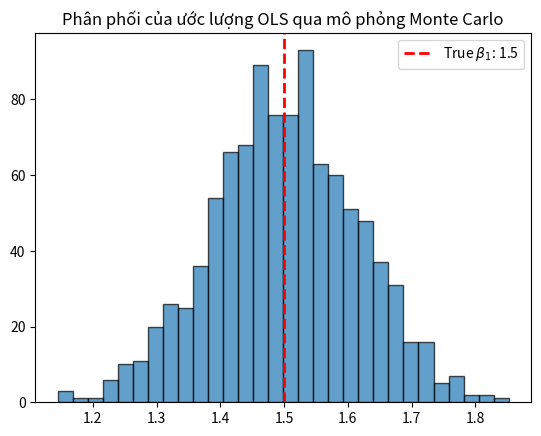

Write Python code to recreate this figure.
import numpy as np
import matplotlib.pyplot as plt

# 1. Khởi tạo tham số thật
np.random.seed(42)
N, p = 100, 2 # 100 mẫu, 2 biến
X = np.random.randn(N, p)
X = np.c_[np.ones(N), X] # Thêm cột intercept
beta_true = np.array([2.5, 1.5, -3.0])

# 2. Cấu hình mô phỏng
M = 1000
beta_estimates = []

# 3. Lạy lặp Monte Carlo
for _ in range(M):
    epsilon = np.random.normal(0, 1, N)
    y = X.dot(beta_true) + epsilon
    
    # Tính OLS: (X^T X)^(-1) X^T y
    X_T = X.T
    beta_hat = np.linalg.inv(X_T.dot(X)).dot(X_T).dot(y)
    beta_estimates.append(beta_hat)

beta_estimates = np.array(beta_estimates)

# 4. Trực quan hóa phân phối của hệ số beta_1
plt.hist(beta_estimates[:, 1], bins=30, edgecolor='k', alpha=0.7)
plt.axvline(beta_true[1], color='red', linestyle='dashed', linewidth=2, label=f'True $\\beta_1$: {beta_true[1]}')
plt.title("Phân phối của ước lượng OLS qua mô phỏng Monte Carlo")
plt.legend()
plt.show()
